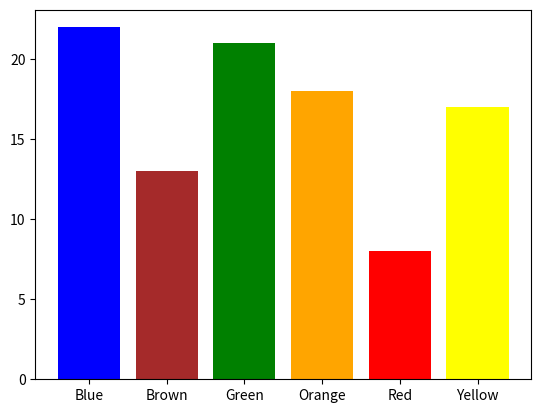

Write the Python code that produced this figure.
rabbit_speed = [10, 11, 13, 11, 14, 7, 11]

# how many rabbits did we sample
number_of_rabbits = len(rabbit_speed)
print("I sampled these many rabbits: " + str(number_of_rabbits))  # if you add two strings, you get a joint string!

# calculating the mean
total = sum(rabbit_speed)
mean = total / number_of_rabbits
print("The Mean of my data is: " + str(mean))

# It is good to confirm that sum is working the way we expect it to
# we can manually calculate the sum of the list by individually going over it
# to get one element from a list we can index it from 0, 1, 2 ...
one_element = rabbit_speed[0]
# now we can write a for loop to add all the elements together!
# CHALLENGE: Do the for loop and compare to the mean we got above

# Calculating median
rabbit_speed_increasing_order = sorted(rabbit_speed)
# now we need the center value
median = rabbit_speed_increasing_order[number_of_rabbits // 2]
print("Median is: " + str(median))

import numpy as np
mean = np.mean(rabbit_speed)



# We will assume that each list has the numbers in alphabetical order (same as the table above)
# Make these variables for all the tubes based on the data you collect

Tube_0 = [22, 13, 21, 18, 8, 17]



# How would you calculate the mean for the Blue M&Ms if we had 3 tubes to count? 
# Hint: You can use add the values corresponding to the blue M&Ms (tube_x[0]) from all tubes and divide by the number of tubes

import numpy as np
import matplotlib.pyplot as plt


# let us start with Tube 0
number_of_colors = len(Tube_0)
positions_of_the_bars = np.arange(number_of_colors)  # [0, 1, ...]
colors = ['Blue',
          'Brown',
          'Green',
          'Orange',
          'Red',
          'Yellow']
plot_1 = plt.bar(positions_of_the_bars,  # location of the bars on the x axis
              Tube_0,  # height of the bars
              color=colors,
              tick_label=colors,  # just tells python to change the name of the bars from numbers to the actual colors
              align='center')
plt.show(plot_1)
 

